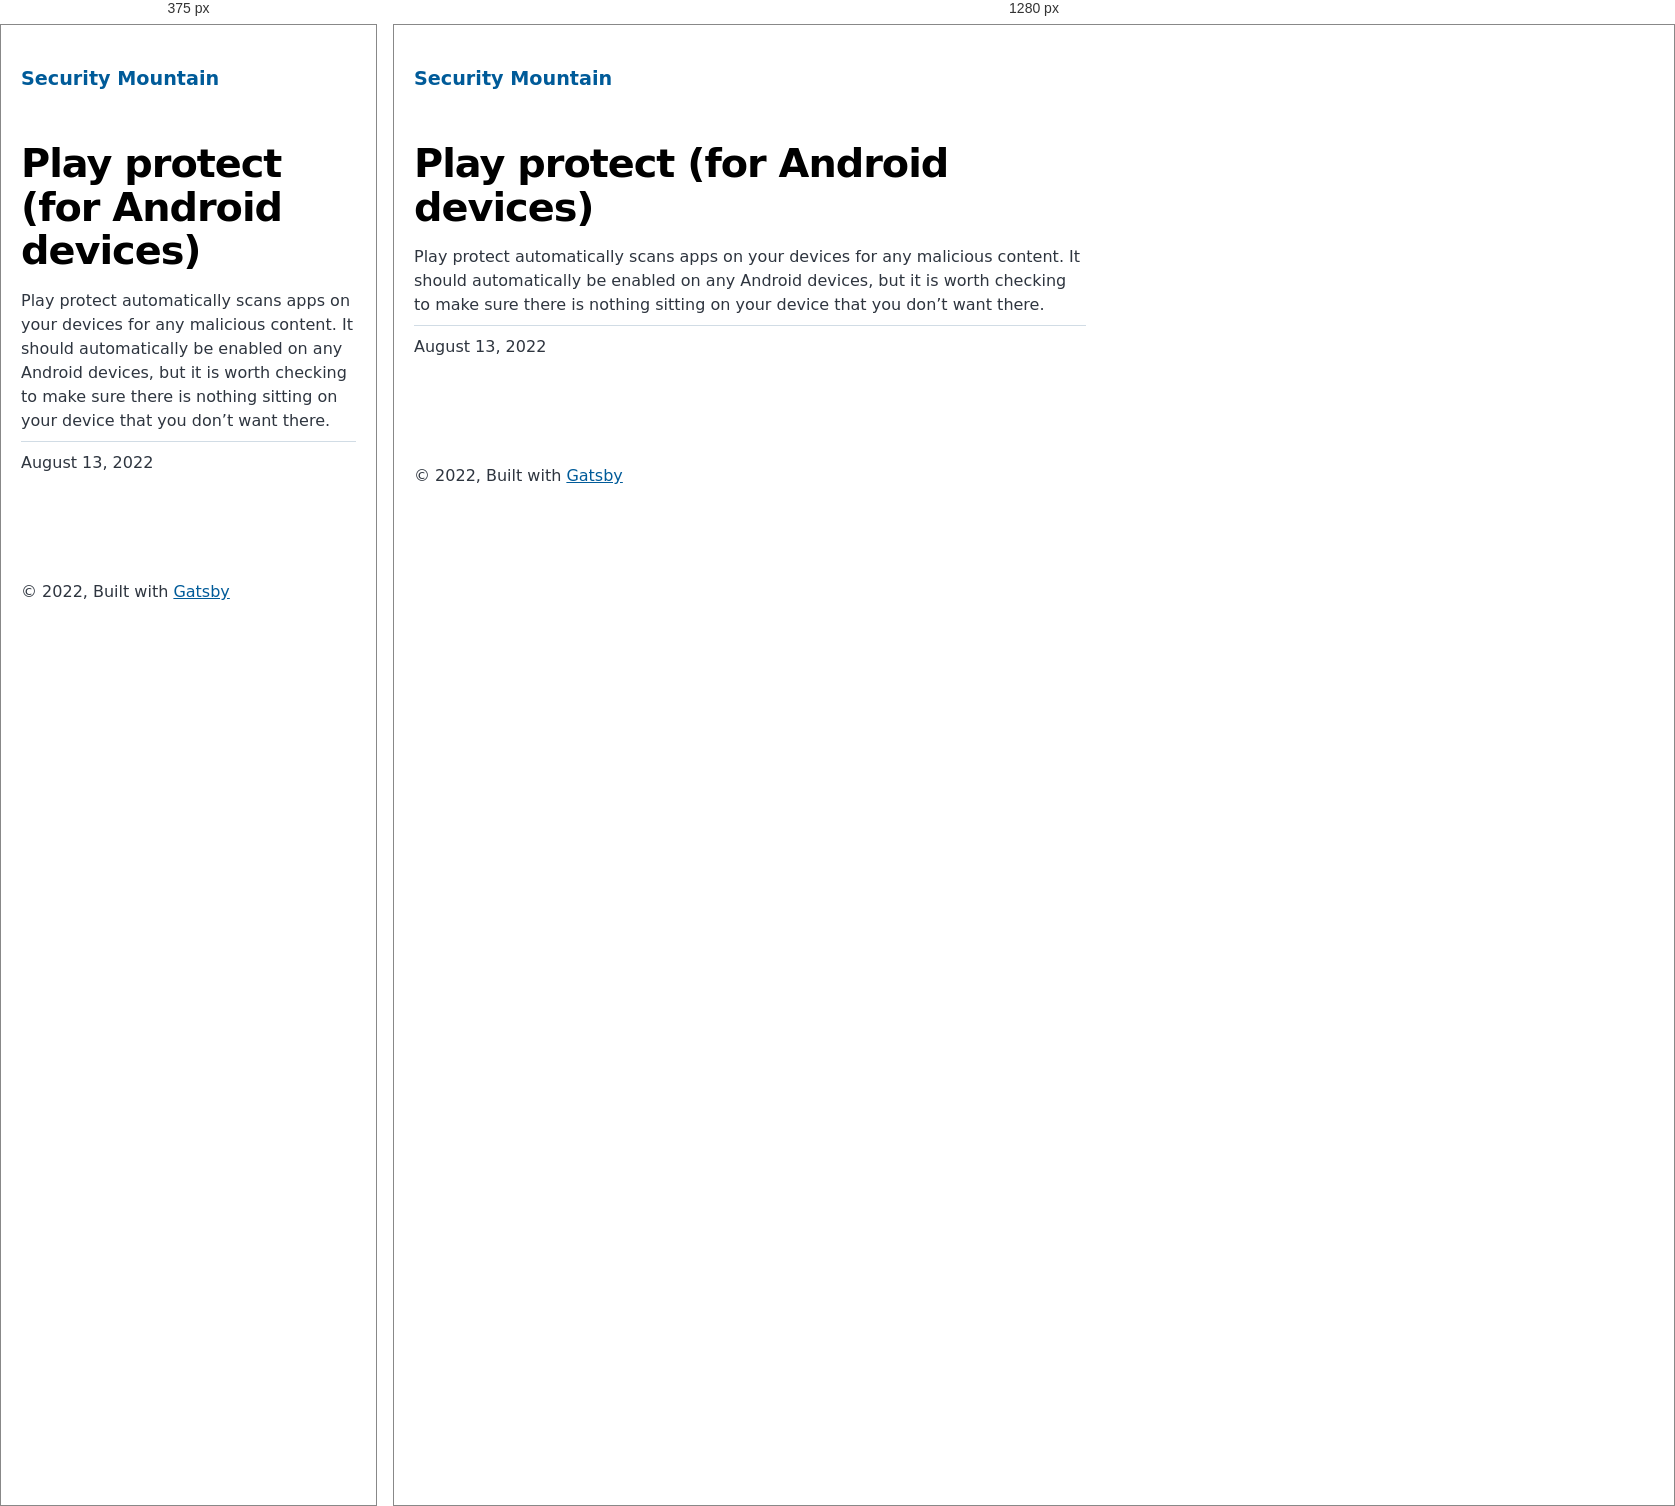
Rendered at 375 px and 1280 px, left to right.

<!-- file: index.html -->
<!DOCTYPE html><html lang="en"><head><meta charSet="utf-8"/><meta http-equiv="x-ua-compatible" content="ie=edge"/><meta name="viewport" content="width=device-width, initial-scale=1, shrink-to-fit=no"/><meta name="generator" content="Gatsby 4.20.0"/><meta name="description" content="Play protect automatically scans apps on your devices for any malicious content. It should automatically be enabled on any Android devices, but it is worth checking to make sure there is nothing sitting on your device that you don’t want there." data-gatsby-head="true"/><meta property="og:title" content="Play protect (for Android devices)" data-gatsby-head="true"/><meta property="og:description" content="Play protect automatically scans apps on your devices for any malicious content. It should automatically be enabled on any Android devices, but it is worth checking to make sure there is nothing sitting on your device that you don’t want there." data-gatsby-head="true"/><meta property="og:type" content="website" data-gatsby-head="true"/><meta name="twitter:card" content="summary" data-gatsby-head="true"/><meta name="twitter:title" content="Play protect (for Android devices)" data-gatsby-head="true"/><meta name="twitter:description" content="Play protect automatically scans apps on your devices for any malicious content. It should automatically be enabled on any Android devices, but it is worth checking to make sure there is nothing sitting on your device that you don’t want there." data-gatsby-head="true"/><style data-href="/styles.c979e87e1eeb7ab387c9.css" data-identity="gatsby-global-css">@font-face{font-display:swap;font-family:Montserrat;font-style:normal;font-weight:100;src:local("Montserrat Thin "),local("Montserrat-Thin"),url(/static/montserrat-latin-100-8d7d79679b70dbe27172b6460e7a7910.woff2) format("woff2"),url(/static/montserrat-latin-100-ec38980a9e0119a379e2a9b3dbb1901a.woff) format("woff")}@font-face{font-display:swap;font-family:Montserrat;font-style:italic;font-weight:100;src:local("Montserrat Thin italic"),local("Montserrat-Thinitalic"),url(/static/montserrat-latin-100italic-e279051046ba1286706adc886cf1c96b.woff2) format("woff2"),url(/static/montserrat-latin-100italic-3b325a3173c8207435cd1b76e19bf501.woff) format("woff")}@font-face{font-display:swap;font-family:Montserrat;font-style:normal;font-weight:200;src:local("Montserrat Extra Light "),local("Montserrat-Extra Light"),url(/static/montserrat-latin-200-9d266fbbfa6cab7009bd56003b1eeb67.woff2) format("woff2"),url(/static/montserrat-latin-200-2d8ba08717110d27122e54c34b8a5798.woff) format("woff")}@font-face{font-display:swap;font-family:Montserrat;font-style:italic;font-weight:200;src:local("Montserrat Extra Light italic"),local("Montserrat-Extra Lightitalic"),url(/static/montserrat-latin-200italic-6e5b3756583bb2263eb062eae992735e.woff2) format("woff2"),url(/static/montserrat-latin-200italic-a0d6f343e4b536c582926255367a57da.woff) format("woff")}@font-face{font-display:swap;font-family:Montserrat;font-style:normal;font-weight:300;src:local("Montserrat Light "),local("Montserrat-Light"),url(/static/montserrat-latin-300-00b3e893aab5a8fd632d6342eb72551a.woff2) format("woff2"),url(/static/montserrat-latin-300-ea303695ceab35f17e7d062f30e0173b.woff) format("woff")}@font-face{font-display:swap;font-family:Montserrat;font-style:italic;font-weight:300;src:local("Montserrat Light italic"),local("Montserrat-Lightitalic"),url(/static/montserrat-latin-300italic-56f34ea368f6aedf89583d444bbcb227.woff2) format("woff2"),url(/static/montserrat-latin-300italic-54b0bf2c8c4c12ffafd803be2466a790.woff) format("woff")}@font-face{font-display:swap;font-family:Montserrat;font-style:normal;font-weight:400;src:local("Montserrat Regular "),local("Montserrat-Regular"),url(/static/montserrat-latin-400-b71748ae4f80ec8c014def4c5fa8688b.woff2) format("woff2"),url(/static/montserrat-latin-400-0659a9f4e90db5cf51b50d005bff1e41.woff) format("woff")}@font-face{font-display:swap;font-family:Montserrat;font-style:italic;font-weight:400;src:local("Montserrat Regular italic"),local("Montserrat-Regularitalic"),url(/static/montserrat-latin-400italic-6eed6b4cbb809c6efc7aa7ddad6dbe3e.woff2) format("woff2"),url(/static/montserrat-latin-400italic-7583622cfde30ae49086d18447ab28e7.woff) format("woff")}@font-face{font-display:swap;font-family:Montserrat;font-style:normal;font-weight:500;src:local("Montserrat Medium "),local("Montserrat-Medium"),url(/static/montserrat-latin-500-091b209546e16313fd4f4fc36090c757.woff2) format("woff2"),url(/static/montserrat-latin-500-edd311588712a96bbf435fad264fff62.woff) format("woff")}@font-face{font-display:swap;font-family:Montserrat;font-style:italic;font-weight:500;src:local("Montserrat Medium italic"),local("Montserrat-Mediumitalic"),url(/static/montserrat-latin-500italic-c90ced68b46050061d1a41842d6dfb43.woff2) format("woff2"),url(/static/montserrat-latin-500italic-5146cbfe02b1deea5dffea27a5f2f998.woff) format("woff")}@font-face{font-display:swap;font-family:Montserrat;font-style:normal;font-weight:600;src:local("Montserrat SemiBold "),local("Montserrat-SemiBold"),url(/static/montserrat-latin-600-0480d2f8a71f38db8633b84d8722e0c2.woff2) format("woff2"),url(/static/montserrat-latin-600-b77863a375260a05dd13f86a1cee598f.woff) format("woff")}@font-face{font-display:swap;font-family:Montserrat;font-style:italic;font-weight:600;src:local("Montserrat SemiBold italic"),local("Montserrat-SemiBolditalic"),url(/static/montserrat-latin-600italic-cf46ffb11f3a60d7df0567f8851a1d00.woff2) format("woff2"),url(/static/montserrat-latin-600italic-c4fcfeeb057724724097167e57bd7801.woff) format("woff")}@font-face{font-display:swap;font-family:Montserrat;font-style:normal;font-weight:700;src:local("Montserrat Bold "),local("Montserrat-Bold"),url(/static/montserrat-latin-700-7dbcc8a5ea2289d83f657c25b4be6193.woff2) format("woff2"),url(/static/montserrat-latin-700-99271a835e1cae8c76ef8bba99a8cc4e.woff) format("woff")}@font-face{font-display:swap;font-family:Montserrat;font-style:italic;font-weight:700;src:local("Montserrat Bold italic"),local("Montserrat-Bolditalic"),url(/static/montserrat-latin-700italic-c41ad6bdb4bd504a843d546d0a47958d.woff2) format("woff2"),url(/static/montserrat-latin-700italic-6779372f04095051c62ed36bc1dcc142.woff) format("woff")}@font-face{font-display:swap;font-family:Montserrat;font-style:normal;font-weight:800;src:local("Montserrat ExtraBold "),local("Montserrat-ExtraBold"),url(/static/montserrat-latin-800-db9a3e0ba7eaea32e5f55328ace6cf23.woff2) format("woff2"),url(/static/montserrat-latin-800-4e3c615967a2360f5db87d2f0fd2456f.woff) format("woff")}@font-face{font-display:swap;font-family:Montserrat;font-style:italic;font-weight:800;src:local("Montserrat ExtraBold italic"),local("Montserrat-ExtraBolditalic"),url(/static/montserrat-latin-800italic-bf45bfa14805969eda318973947bc42b.woff2) format("woff2"),url(/static/montserrat-latin-800italic-fe82abb0bcede51bf724254878e0c374.woff) format("woff")}@font-face{font-display:swap;font-family:Montserrat;font-style:normal;font-weight:900;src:local("Montserrat Black "),local("Montserrat-Black"),url(/static/montserrat-latin-900-e66c7edc609e24bacbb705175669d814.woff2) format("woff2"),url(/static/montserrat-latin-900-8211f418baeb8ec880b80ba3c682f957.woff) format("woff")}@font-face{font-display:swap;font-family:Montserrat;font-style:italic;font-weight:900;src:local("Montserrat Black italic"),local("Montserrat-Blackitalic"),url(/static/montserrat-latin-900italic-4454c775e48152c1a72510ceed3603e2.woff2) format("woff2"),url(/static/montserrat-latin-900italic-efcaa0f6a82ee0640b83a0916e6e8d68.woff) format("woff")}@font-face{font-display:swap;font-family:Merriweather;font-style:normal;font-weight:300;src:local("Merriweather Light "),local("Merriweather-Light"),url(/static/merriweather-latin-300-fc117160c69a8ea0851b26dd14748ee4.woff2) format("woff2"),url(/static/merriweather-latin-300-58b18067ebbd21fda77b67e73c241d3b.woff) format("woff")}@font-face{font-display:swap;font-family:Merriweather;font-style:italic;font-weight:300;src:local("Merriweather Light italic"),local("Merriweather-Lightitalic"),url(/static/merriweather-latin-300italic-fe29961474f8dbf77c0aa7b9a629e4bc.woff2) format("woff2"),url(/static/merriweather-latin-300italic-23c3f1f88683618a4fb8d265d33d383a.woff) format("woff")}@font-face{font-display:swap;font-family:Merriweather;font-style:normal;font-weight:400;src:local("Merriweather Regular "),local("Merriweather-Regular"),url(/static/merriweather-latin-400-d9479e8023bef9cbd9bf8d6eabd6bf36.woff2) format("woff2"),url(/static/merriweather-latin-400-040426f99ff6e00b86506452e0d1f10b.woff) format("woff")}@font-face{font-display:swap;font-family:Merriweather;font-style:italic;font-weight:400;src:local("Merriweather Regular italic"),local("Merriweather-Regularitalic"),url(/static/merriweather-latin-400italic-2de7bfeaf08fb03d4315d49947f062f7.woff2) format("woff2"),url(/static/merriweather-latin-400italic-79db67aca65f5285964ab332bd65f451.woff) format("woff")}@font-face{font-display:swap;font-family:Merriweather;font-style:normal;font-weight:700;src:local("Merriweather Bold "),local("Merriweather-Bold"),url(/static/merriweather-latin-700-4b08e01d805fa35d7bf777f1b24314ae.woff2) format("woff2"),url(/static/merriweather-latin-700-22fb8afba4ab1f093b6ef9e28a9b6e92.woff) format("woff")}@font-face{font-display:swap;font-family:Merriweather;font-style:italic;font-weight:700;src:local("Merriweather Bold italic"),local("Merriweather-Bolditalic"),url(/static/merriweather-latin-700italic-cd92541b177652fffb6e3b952f1c33f1.woff2) format("woff2"),url(/static/merriweather-latin-700italic-f87f3d87cea0dd0979bfc8ac9ea90243.woff) format("woff")}@font-face{font-display:swap;font-family:Merriweather;font-style:normal;font-weight:900;src:local("Merriweather Black "),local("Merriweather-Black"),url(/static/merriweather-latin-900-f813fc6a4bee46eda5224ac7ebf1b7be.woff2) format("woff2"),url(/static/merriweather-latin-900-5d4e42cb44410674acd99153d57df032.woff) format("woff")}@font-face{font-display:swap;font-family:Merriweather;font-style:italic;font-weight:900;src:local("Merriweather Black italic"),local("Merriweather-Blackitalic"),url(/static/merriweather-latin-900italic-b7901d85486871c1779c0e93ddd85656.woff2) format("woff2"),url(/static/merriweather-latin-900italic-9647f9fdab98756989a8a5550eb205c3.woff) format("woff")}


/*! normalize.css v8.0.1 | MIT License | github.com/necolas/normalize.css */html{-webkit-text-size-adjust:100%;line-height:1.15}body{margin:0}main{display:block}h1{font-size:2em;margin:.67em 0}hr{box-sizing:content-box;height:0;overflow:visible}pre{font-family:monospace,monospace;font-size:1em}a{background-color:transparent}abbr[title]{border-bottom:none;text-decoration:underline;-webkit-text-decoration:underline dotted;text-decoration:underline dotted}b,strong{font-weight:bolder}code,kbd,samp{font-family:monospace,monospace;font-size:1em}small{font-size:80%}sub,sup{font-size:75%;line-height:0;position:relative;vertical-align:baseline}sub{bottom:-.25em}sup{top:-.5em}img{border-style:none}button,input,optgroup,select,textarea{font-family:inherit;font-size:100%;line-height:1.15;margin:0}button,input{overflow:visible}button,select{text-transform:none}[type=button],[type=reset],[type=submit],button{-webkit-appearance:button}[type=button]::-moz-focus-inner,[type=reset]::-moz-focus-inner,[type=submit]::-moz-focus-inner,button::-moz-focus-inner{border-style:none;padding:0}[type=button]:-moz-focusring,[type=reset]:-moz-focusring,[type=submit]:-moz-focusring,button:-moz-focusring{outline:1px dotted ButtonText}fieldset{padding:.35em .75em .625em}legend{box-sizing:border-box;color:inherit;display:table;max-width:100%;padding:0;white-space:normal}progress{vertical-align:baseline}textarea{overflow:auto}[type=checkbox],[type=radio]{box-sizing:border-box;padding:0}[type=number]::-webkit-inner-spin-button,[type=number]::-webkit-outer-spin-button{height:auto}[type=search]{-webkit-appearance:textfield;outline-offset:-2px}[type=search]::-webkit-search-decoration{-webkit-appearance:none}::-webkit-file-upload-button{-webkit-appearance:button;font:inherit}details{display:block}summary{display:list-item}[hidden]{display:none}:root{--maxWidth-none:"none";--maxWidth-xs:20rem;--maxWidth-sm:24rem;--maxWidth-md:28rem;--maxWidth-lg:32rem;--maxWidth-xl:36rem;--maxWidth-2xl:"100%";--maxWidth-3xl:48rem;--maxWidth-4xl:56rem;--maxWidth-full:"100%";--maxWidth-wrapper:var(--maxWidth-2xl);--spacing-px:"1px";--spacing-0:0;--spacing-1:0.25rem;--spacing-2:0.5rem;--spacing-3:0.75rem;--spacing-4:1rem;--spacing-5:1.25rem;--spacing-6:1.5rem;--spacing-8:2rem;--spacing-10:2.5rem;--spacing-12:3rem;--spacing-16:4rem;--spacing-20:5rem;--spacing-24:6rem;--spacing-32:8rem;--fontFamily-sans:Montserrat,system-ui,-apple-system,BlinkMacSystemFont,"Segoe UI",Roboto,"Helvetica Neue",Arial,"Noto Sans",sans-serif,"Apple Color Emoji","Segoe UI Emoji","Segoe UI Symbol","Noto Color Emoji";--fontFamily-serif:"Merriweather","Georgia",Cambria,"Times New Roman",Times,serif;--font-body:var(--fontFamily-sans);--font-heading:var(--fontFamily-sans);--fontWeight-normal:400;--fontWeight-medium:500;--fontWeight-semibold:600;--fontWeight-bold:700;--fontWeight-extrabold:800;--fontWeight-black:900;--fontSize-root:16px;--lineHeight-none:1;--lineHeight-tight:1.1;--lineHeight-normal:1.5;--lineHeight-relaxed:1.625;--fontSize-0:0.833rem;--fontSize-1:1rem;--fontSize-2:1.2rem;--fontSize-3:1.44rem;--fontSize-4:1.728rem;--fontSize-5:2.074rem;--fontSize-6:2.488rem;--fontSize-7:2.986rem;--color-primary:#005b99;--color-text:#2e353f;--color-text-light:#4f5969;--color-heading:#1a202c;--color-heading-black:#000;--color-accent:#d1dce5}*,:after,:before{box-sizing:border-box}html{-webkit-font-smoothing:antialiased;-moz-osx-font-smoothing:grayscale;font-size:var(--fontSize-root);line-height:var(--lineHeight-normal)}body{color:var(--color-text);font-family:var(--font-body);font-size:var(--fontSize-1)}footer{padding:var(--spacing-6) var(--spacing-0)}hr{background:var(--color-accent);border:0;height:1px}h1,h2,h3,h4,h5,h6{font-family:var(--font-heading);letter-spacing:-.025em;line-height:var(--lineHeight-tight);margin-bottom:var(--spacing-6);margin-top:var(--spacing-12)}h2,h3,h4,h5,h6{color:var(--color-heading);font-weight:var(--fontWeight-bold)}h1{color:var(--color-heading-black);font-size:var(--fontSize-6);font-weight:var(--fontWeight-black)}h2{font-size:var(--fontSize-5)}h3{font-size:var(--fontSize-4)}h4{font-size:var(--fontSize-3)}h5{font-size:var(--fontSize-2)}h6{font-size:var(--fontSize-1)}h1>a,h2>a,h3>a,h4>a,h5>a,h6>a{color:inherit;text-decoration:none}p{--baseline-multiplier:0.179;--x-height-multiplier:0.35;line-height:var(--lineHeight-relaxed);margin:var(--spacing-0) var(--spacing-0) var(--spacing-8) var(--spacing-0)}ol,p,ul{padding:var(--spacing-0)}ol,ul{list-style-image:none;list-style-position:outside;margin-bottom:var(--spacing-8);margin-left:var(--spacing-0);margin-right:var(--spacing-0)}ol li,ul li{padding-left:var(--spacing-0)}li>p,ol li,ul li{margin-bottom:calc(var(--spacing-8)/2)}li :last-child{margin-bottom:var(--spacing-0)}li>ul{margin-left:var(--spacing-8);margin-top:calc(var(--spacing-8)/2)}blockquote{border-left:var(--spacing-1) solid var(--color-primary);color:var(--color-text-light);font-size:var(--fontSize-2);font-style:italic;margin-bottom:var(--spacing-8);margin-left:calc(var(--spacing-6)*-1);margin-right:var(--spacing-8);padding:var(--spacing-0) var(--spacing-0) var(--spacing-0) var(--spacing-6)}blockquote>:last-child{margin-bottom:var(--spacing-0)}blockquote>ol,blockquote>ul{list-style-position:inside}table{border-collapse:collapse;border-spacing:.25rem;margin-bottom:var(--spacing-8);width:100%}table thead tr th{border-bottom:1px solid var(--color-accent)}a{color:var(--color-primary)}a:focus,a:hover{text-decoration:none}.global-wrapper{margin:var(--spacing-0) auto;max-width:var(--maxWidth-wrapper);padding:var(--spacing-10) var(--spacing-5)}.global-header{margin-bottom:var(--spacing-12)}.main-heading{font-size:var(--fontSize-7);margin:0}.post-list-item{margin-bottom:var(--spacing-8);margin-top:var(--spacing-8)}.post-list-item p{margin-bottom:var(--spacing-0)}.post-list-item h2{color:var(--color-primary);font-size:var(--fontSize-4);margin-bottom:var(--spacing-2);margin-top:var(--spacing-0)}.post-list-item header{margin-bottom:var(--spacing-4)}.header-link-home{font-family:var(--font-heading);font-size:var(--fontSize-2);font-weight:var(--fontWeight-bold);text-decoration:none}.blog-post header h1{margin:var(--spacing-0) var(--spacing-0) var(--spacing-4) var(--spacing-0)}.blog-post header p{font-family:var(--font-heading);font-size:var(--fontSize-2)}.blog-post-nav ul{margin:var(--spacing-0)}.gatsby-highlight{margin-bottom:var(--spacing-8)}@media(max-width:42rem){blockquote{margin-left:var(--spacing-0);padding:var(--spacing-0) var(--spacing-0) var(--spacing-0) var(--spacing-4)}ol,ul{list-style-position:inside}}.blog-post{max-width:42rem}.body-full-screen-wrapper{height:100vh;width:100vw}.mountainWrapper{background-image:url(/static/mountain-e744b3d955143d4adb0bc45bb00a717d.jpg);background-repeat:no-repeat;background-size:cover;height:100%;width:100%}.individualMountain ol li:first-of-type{padding-left:2rem}.welcomeWrapper{background-image:url(/static/background-4c422d0a528df0372379bfeaad3b7115.jpg);background-repeat:no-repeat;background-size:cover;height:100%;width:100%}.welcomeWrapper .modalWelcome{align-items:center;background:#fff;background-color:#fff;border-radius:.5em;box-shadow:0 10px 20px rgba(0,0,0,.2);color:#6b7280;display:flex;flex-direction:column;font-weight:400;height:60%;justify-content:space-evenly;left:50%;line-height:1.4;min-width:300px;position:absolute;top:50%;-webkit-transform:translate(-50%,-50%);transform:translate(-50%,-50%);width:50%}.welcomeWrapper .modalFooter{align-items:center;display:flex;flex-direction:column;justify-content:flex-end;width:100%}.welcomeWrapper .logoheader{padding:10px;width:80%}.welcomeWrapper .qtext{color:#111827;font-size:20px;font-weight:900;line-height:normal;text-align:center}.welcomeWrapper .options{display:flex;gap:20px;padding:10px;width:90%}.welcomeWrapper .btnTile{align-items:center;border:none;border-radius:10px;color:#fff;display:flex;flex-direction:column;flex-grow:1;font-size:18pt;font-weight:700;gap:10px;height:154px;justify-content:center;text-decoration:none}.welcomeWrapper .btnTile i{font-size:24pt}.welcomeWrapper .btnTile p{line-height:1;margin:0;padding:0 20px}.welcomeWrapper .btnPersonal{background:#85d988}.welcomeWrapper .btnBusiness{background:#88afdf}.welcomeWrapper .btnPersonal:hover{background-color:#7bbd7d}.welcomeWrapper .btnBusiness:hover{background-color:#88a2df}code[class*=language-],pre[class*=language-]{word-wrap:normal;background:none;color:#000;font-family:Consolas,Monaco,Andale Mono,Ubuntu Mono,monospace;font-size:1em;-webkit-hyphens:none;hyphens:none;line-height:1.5;-o-tab-size:4;tab-size:4;text-align:left;text-shadow:0 1px #fff;white-space:pre;word-break:normal;word-spacing:normal}code[class*=language-] ::selection,code[class*=language-]::selection,pre[class*=language-] ::selection,pre[class*=language-]::selection{background:#b3d4fc;text-shadow:none}@media print{code[class*=language-],pre[class*=language-]{text-shadow:none}}pre[class*=language-]{margin:.5em 0;overflow:auto;padding:1em}:not(pre)>code[class*=language-],pre[class*=language-]{background:#f5f2f0}:not(pre)>code[class*=language-]{border-radius:.3em;padding:.1em;white-space:normal}.token.cdata,.token.comment,.token.doctype,.token.prolog{color:#708090}.token.punctuation{color:#999}.token.namespace{opacity:.7}.token.boolean,.token.constant,.token.deleted,.token.number,.token.property,.token.symbol,.token.tag{color:#905}.token.attr-name,.token.builtin,.token.char,.token.inserted,.token.selector,.token.string{color:#690}.language-css .token.string,.style .token.string,.token.entity,.token.operator,.token.url{background:hsla(0,0%,100%,.5);color:#9a6e3a}.token.atrule,.token.attr-value,.token.keyword{color:#07a}.token.class-name,.token.function{color:#dd4a68}.token.important,.token.regex,.token.variable{color:#e90}.token.bold,.token.important{font-weight:700}.token.italic{font-style:italic}.token.entity{cursor:help}</style><title data-gatsby-head="true">Play protect (for Android devices) | Security Mountain</title><link rel="stylesheet" type="text/css" href="https://cdnjs.cloudflare.com/ajax/libs/font-awesome/6.1.2/css/all.min.css" data-gatsby-head="true"/><link rel="alternate" type="application/rss+xml" title="Security Mountain RSS Feed" href="/rss.xml"/></head><body><div id="___gatsby"><div style="outline:none" tabindex="-1" id="gatsby-focus-wrapper"><div class="[object Object]"><div class="global-wrapper" data-is-root-path="false"><header class="global-header"><a class="header-link-home" href="/">Security Mountain</a></header><main><article class="blog-post" itemscope="" itemType="http://schema.org/Article"><header><h1 itemProp="headline">Play protect (for Android devices)</h1></header><section itemProp="articleBody">Play protect automatically scans apps on your devices for any malicious content. It should automatically be enabled on any Android devices, but it is worth checking to make sure there is nothing sitting on your device that you don’t want there.</section><hr/><p>August 13, 2022</p><footer></footer></article><nav class="blog-post-nav"><ul style="display:flex;flex-wrap:wrap;justify-content:space-between;list-style:none;padding:0"></ul></nav></main><footer>© <!-- -->2022<!-- -->, Built with<!-- --> <a href="https://www.gatsbyjs.com">Gatsby</a></footer></div></div></div><div id="gatsby-announcer" style="position:absolute;top:0;width:1px;height:1px;padding:0;overflow:hidden;clip:rect(0, 0, 0, 0);white-space:nowrap;border:0" aria-live="assertive" aria-atomic="true"></div></div><script id="gatsby-script-loader">/*<![CDATA[*/window.pagePath="/individual/play-protect/";window.___webpackCompilationHash="c9c02f45619a72e1d46f";/*]]>*/</script><script id="gatsby-chunk-mapping">/*<![CDATA[*/window.___chunkMapping={"polyfill":["/polyfill-afa68794cf9a69af341a.js"],"app":["/app-e2b6fcbee1fd0f473527.js"],"component---src-pages-404-js":["/component---src-pages-404-js-29fa49a25179e415c564.js"],"component---src-pages-business-js":["/component---src-pages-business-js-0bab511d2f262576a8be.js"],"component---src-pages-index-js":["/component---src-pages-index-js-0b2d4c53617df6527ede.js"],"component---src-pages-individual-js":["/component---src-pages-individual-js-6b0a94fde4fc35e05e6f.js"],"component---src-templates-blog-post-js":["/component---src-templates-blog-post-js-c8b526ed7420e7fcc91a.js"]};/*]]>*/</script><script src="/polyfill-afa68794cf9a69af341a.js" nomodule=""></script><script src="/app-e2b6fcbee1fd0f473527.js" async=""></script><script src="/framework-0ff3ad83d0d20e5cd061.js" async=""></script><script src="/webpack-runtime-22b5eb1d05bdcf0cb110.js" async=""></script></body></html>